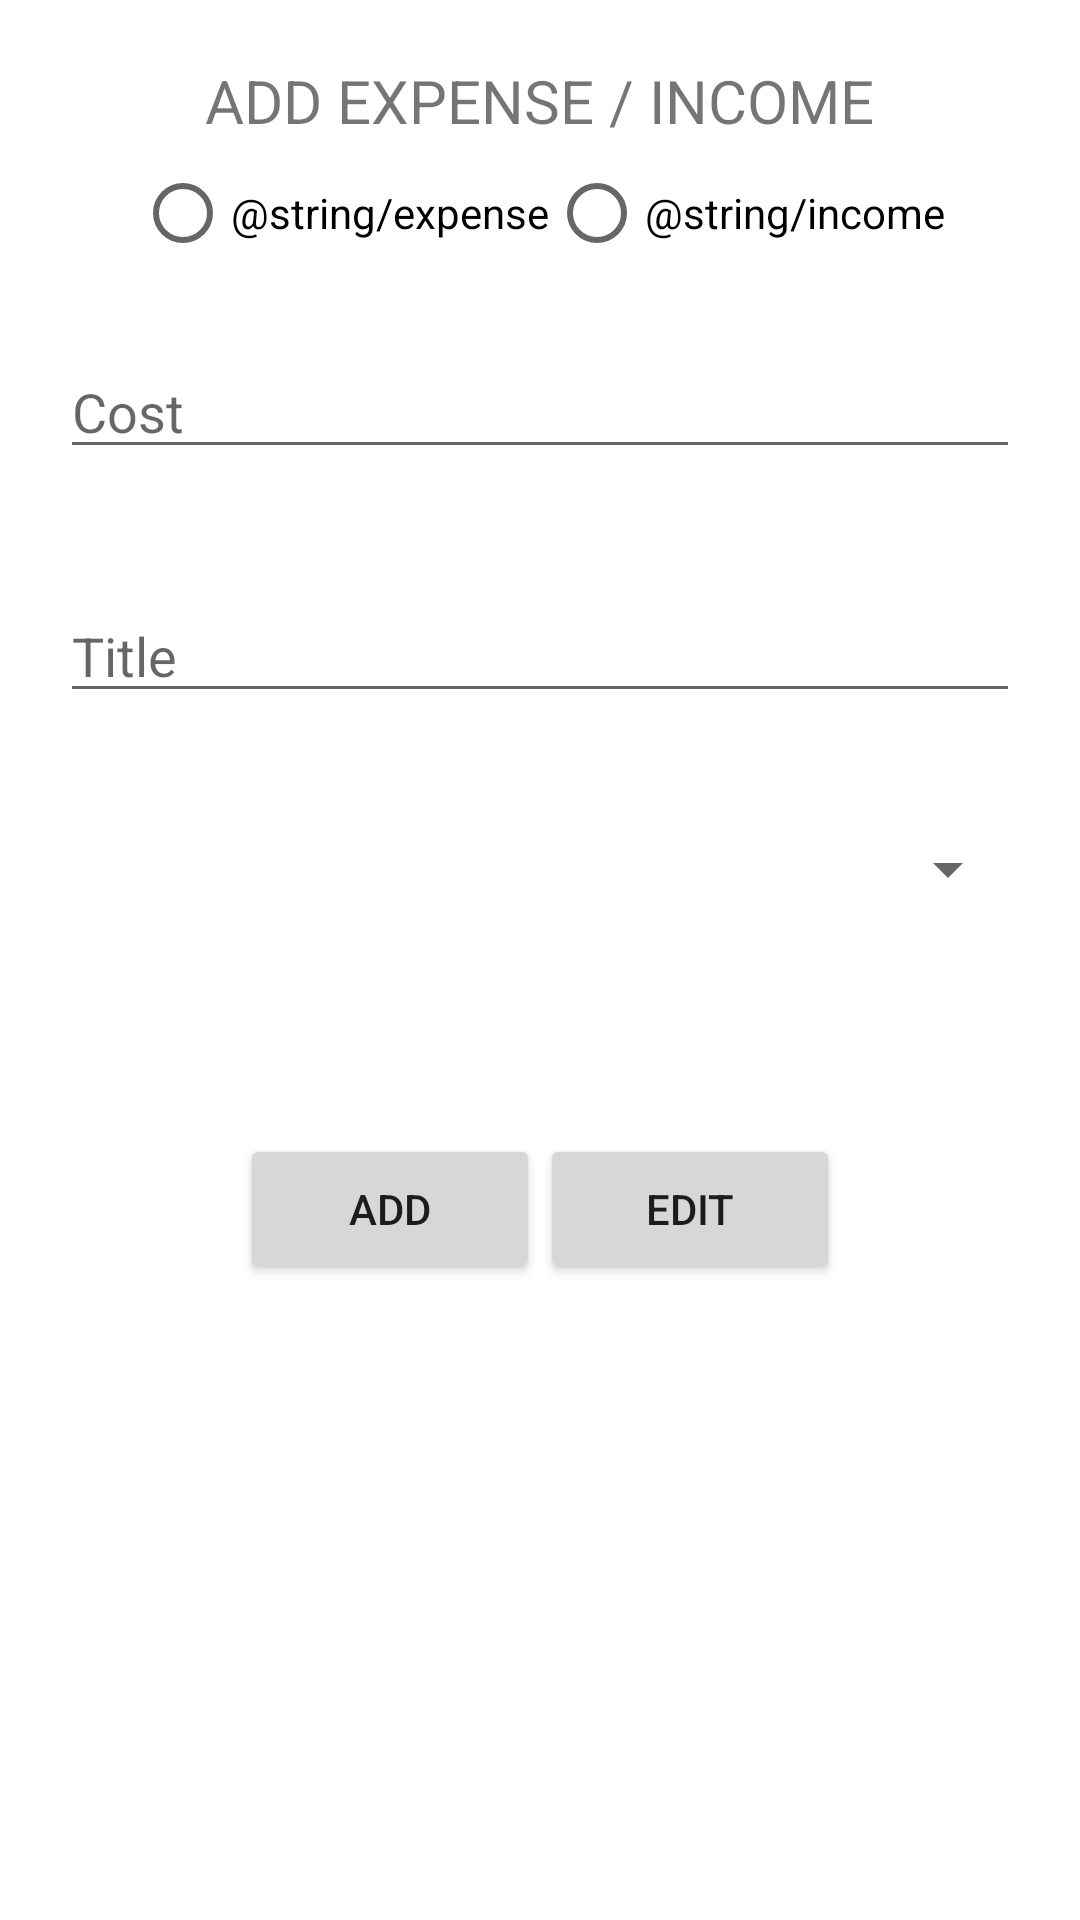

The Android layout XML behind this screen, and the referenced resources:
<!-- AndroidManifest.xml: application theme Theme.ExpensesManager2 -->
<!-- res/layout/activity_add_operation.xml -->
<?xml version="1.0" encoding="utf-8"?>
<LinearLayout xmlns:android="http://schemas.android.com/apk/res/android"
    xmlns:tools="http://schemas.android.com/tools"
    android:layout_width="match_parent"
    android:layout_height="match_parent"
    android:orientation="vertical"
    tools:context=".AddOperationActivity">

    <TextView
        android:id="@+id/txtHeader"
        android:layout_width="wrap_content"
        android:layout_height="wrap_content"
        android:text="@string/add_activity_header"
        android:layout_gravity="center_horizontal"
        android:gravity="center_vertical"
        android:layout_marginTop="20dp"
        android:textSize="20sp"/>

    <RadioGroup
        android:id="@+id/rgType"
        android:layout_width="match_parent"
        android:layout_height="wrap_content"
        android:orientation="horizontal"
        android:gravity="center_horizontal">
        <RadioButton
            android:id="@+id/rbExpense"
            android:layout_width="wrap_content"
            android:layout_height="wrap_content"
            android:text="@string/expense"
            />
        <RadioButton
            android:id="@+id/rbIncome"
            android:layout_width="wrap_content"
            android:layout_height="wrap_content"
            android:text="@string/income"/>
    </RadioGroup>

    <EditText
        android:id="@+id/etCost"
        android:layout_width="match_parent"
        android:layout_height="wrap_content"
        android:layout_margin="20dp"
        android:hint="@string/cost"
        android:importantForAutofill="no"
        android:inputType="numberDecimal" />

    <EditText
        android:id="@+id/etTitle"
        android:layout_width="match_parent"
        android:layout_height="wrap_content"
        android:layout_margin="20dp"
        android:hint="@string/title"
        android:importantForAutofill="no"
        android:inputType="text" />

    <Spinner
        android:layout_width="match_parent"
        android:layout_height="wrap_content"
        android:id="@+id/spCategory"
        android:layout_margin="20dp"/>

    <TextView
        android:id="@+id/txtError"
        android:layout_width="match_parent"
        android:layout_height="wrap_content"
        android:textSize="12sp"
        android:textColor="@color/valid_red"
        android:layout_margin="20dp"
        android:gravity="center_horizontal"/>

    <LinearLayout
        android:layout_width="match_parent"
        android:layout_height="wrap_content"
        android:orientation="horizontal"
        android:gravity="center_horizontal">

        <Button
            android:id="@+id/btnAdd"
            android:layout_width="100dp"
            android:layout_height="50dp"
            android:text="@string/add"/>

        <Button
            android:id="@+id/btnEdit"
            android:layout_width="100dp"
            android:layout_height="50dp"
            android:text="@string/edit"/>

    </LinearLayout>

</LinearLayout>
<!-- resources referenced by this layout -->
<resources>
  <color name="valid_red">#FF0000</color>
  <string name="add">ADD</string>
  <string name="add_activity_header">ADD EXPENSE / INCOME</string>
  <string name="cost">Cost</string>
  <string name="edit">EDIT</string>
  <string name="title">Title</string>
  <style name="Theme.ExpensesManager2" parent="Theme.MaterialComponents.DayNight.DarkActionBar">
          
          <item name="colorPrimary">@color/purple_500</item>
          <item name="colorPrimaryVariant">#000000B3</item>
          <item name="colorOnPrimary">@color/white</item>
          
          <item name="colorSecondary">@color/teal_200</item>
          <item name="colorSecondaryVariant">@color/teal_700</item>
          <item name="colorOnSecondary">@color/black</item>
          
          <item name="android:statusBarColor" tools:targetApi="l">?attr/colorPrimaryVariant</item>
          
      </style>
  <color name="purple_500">#FF6200EE</color>
  <color name="white">#FFFFFFFF</color>
  <color name="teal_200">#FF03DAC5</color>
  <color name="teal_700">#FF018786</color>
  <color name="black">#FF000000</color>
</resources>
